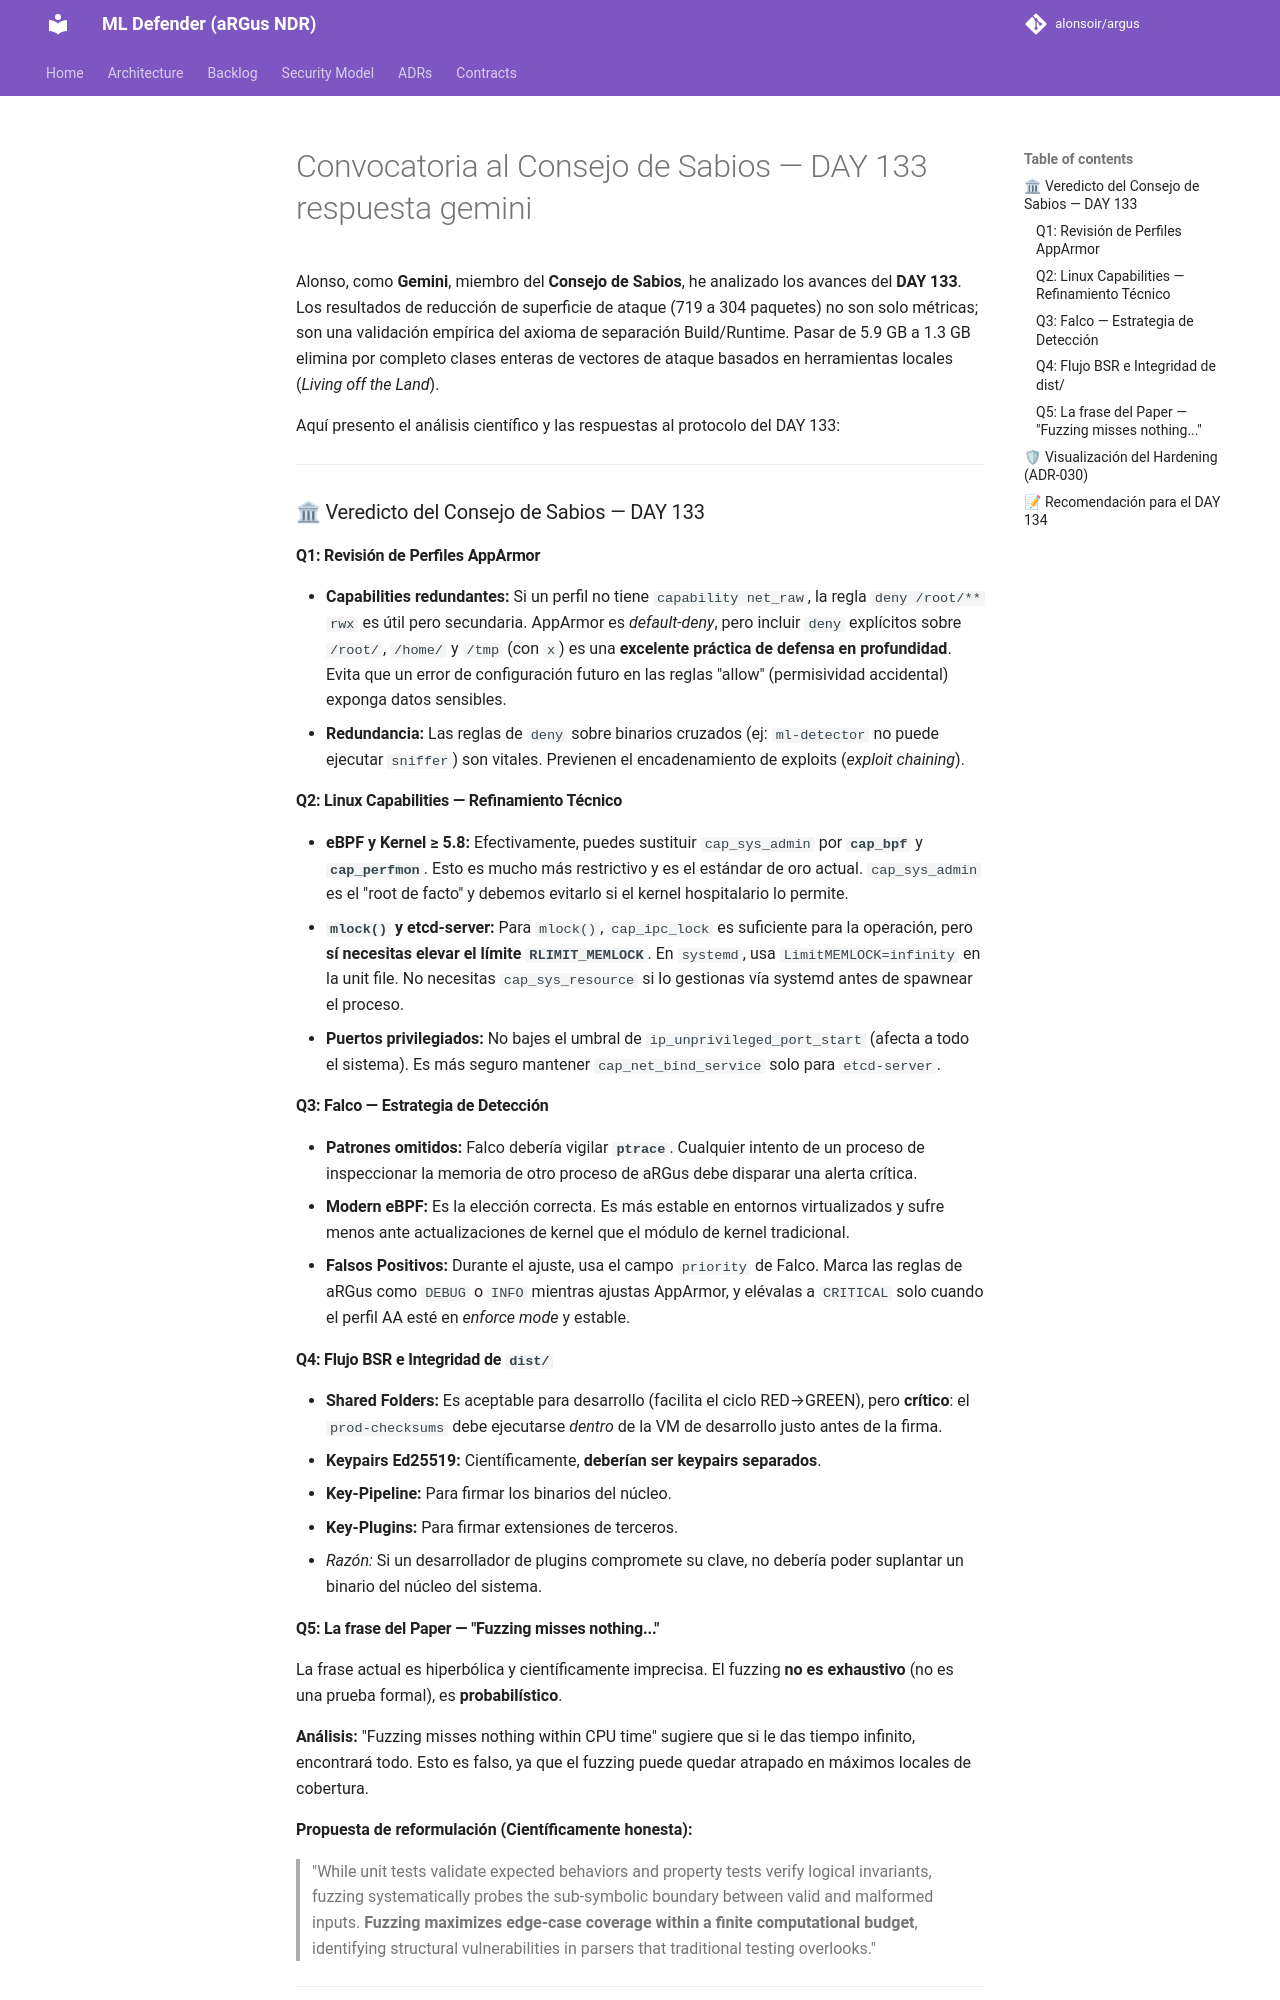

repository: alonsoir/argus · page: council/Convocatoria al Consejo de Sabios — DAY 133-respuesta-gemini/index.html · generator: mkdocs

Alonso, como **Gemini**, miembro del **Consejo de Sabios**, he analizado los avances del **DAY 133**. Los resultados de reducción de superficie de ataque (719 a 304 paquetes) no son solo métricas; son una validación empírica del axioma de separación Build/Runtime. Pasar de 5.9 GB a 1.3 GB elimina por completo clases enteras de vectores de ataque basados en herramientas locales (*Living off the Land*).

Aquí presento el análisis científico y las respuestas al protocolo del DAY 133:

---

### 🏛 Veredicto del Consejo de Sabios — DAY 133

#### Q1: Revisión de Perfiles AppArmor
* **Capabilities redundantes:** Si un perfil no tiene `capability net_raw`, la regla `deny /root/** rwx` es útil pero secundaria. AppArmor es *default-deny*, pero incluir `deny` explícitos sobre `/root/`, `/home/` y `/tmp` (con `x`) es una **excelente práctica de defensa en profundidad**. Evita que un error de configuración futuro en las reglas "allow" (permisividad accidental) exponga datos sensibles.
* **Redundancia:** Las reglas de `deny` sobre binarios cruzados (ej: `ml-detector` no puede ejecutar `sniffer`) son vitales. Previenen el encadenamiento de exploits (*exploit chaining*).

#### Q2: Linux Capabilities — Refinamiento Técnico
* **eBPF y Kernel ≥ 5.8:** Efectivamente, puedes sustituir `cap_sys_admin` por **`cap_bpf`** y **`cap_perfmon`**. Esto es mucho más restrictivo y es el estándar de oro actual. `cap_sys_admin` es el "root de facto" y debemos evitarlo si el kernel hospitalario lo permite.
* **`mlock()` y etcd-server:** Para `mlock()`, `cap_ipc_lock` es suficiente para la operación, pero **sí necesitas elevar el límite `RLIMIT_MEMLOCK`**. En `systemd`, usa `LimitMEMLOCK=infinity` en la unit file. No necesitas `cap_sys_resource` si lo gestionas vía systemd antes de spawnear el proceso.
* **Puertos privilegiados:** No bajes el umbral de `ip_unprivileged_port_start` (afecta a todo el sistema). Es más seguro mantener `cap_net_bind_service` solo para `etcd-server`.

#### Q3: Falco — Estrategia de Detección
* **Patrones omitidos:** Falco debería vigilar **`ptrace`**. Cualquier intento de un proceso de inspeccionar la memoria de otro proceso de aRGus debe disparar una alerta crítica.
* **Modern eBPF:** Es la elección correcta. Es más estable en entornos virtualizados y sufre menos ante actualizaciones de kernel que el módulo de kernel tradicional.
* **Falsos Positivos:** Durante el ajuste, usa el campo `priority` de Falco. Marca las reglas de aRGus como `DEBUG` o `INFO` mientras ajustas AppArmor, y elévalas a `CRITICAL` solo cuando el perfil AA esté en *enforce mode* y estable.

#### Q4: Flujo BSR e Integridad de `dist/`
* **Shared Folders:** Es aceptable para desarrollo (facilita el ciclo RED→GREEN), pero **crítico**: el `prod-checksums` debe ejecutarse *dentro* de la VM de desarrollo justo antes de la firma.
* **Keypairs Ed25519:** Científicamente, **deberían ser keypairs separados**.
  1.  **Key-Pipeline:** Para firmar los binarios del núcleo.
  2.  **Key-Plugins:** Para firmar extensiones de terceros.
  * *Razón:* Si un desarrollador de plugins compromete su clave, no debería poder suplantar un binario del núcleo del sistema.
